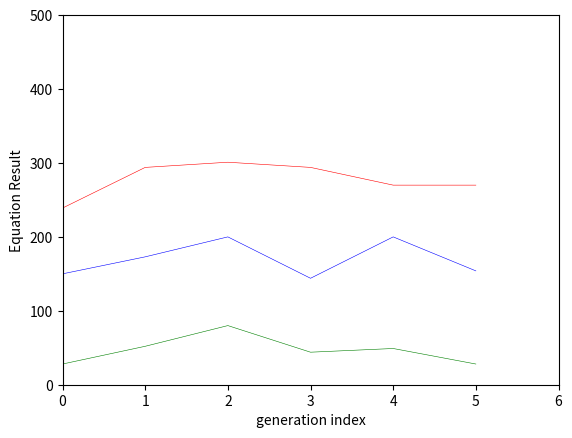

Here is the Python script that generated this plot:
import  random
import matplotlib.pyplot as plt
class GeneticAlgrithm:
    def __init__(self,chromosomeNo):
        self.gen = 0
        self.plot_data_best = []
        self.plot_data_mid = []
        self.plot_data_worst = []
        self.chromosomes = []
        self.sums = []
        self.fitness = []
        self.chromosomeNo = chromosomeNo
        self.sums = [0 for x in range(chromosomeNo)]
        for i in range(0,chromosomeNo):
            a = random.randint(0,40)
            b = random.randint(0,40)
            c = random.randint(0,40)
            d = random.randint(0,40)
            self.chromosomes.append([a, b, c, d])
    def evaluate(self):
            for i in range(self.chromosomeNo):
                e = Equation(*self.chromosomes[i])
                self.sums[i] = e.sum()
                if e.isGoalState():
                    return i
            return -1
    def select(self):
        total = 0
        self.fitness = [1/(1+abs(s)) for s in self.sums]
        self.calculateGen()
        for i in range(self.chromosomeNo): total += self.fitness[i]
        p = [f/total for f in self.fitness]
        c = [p[0]]
        r = [random.uniform(0,1) for x in range(self.chromosomeNo)]
        for i in range(1,len(p)): c.append(p[i] + c[i-1])
        oldChromosomes = self.chromosomes
        for i in range(len(c)-1):
            for j in range(len(r)):
                if (r[j] >= c[i] and r[j] < c[i+1]):
                    self.chromosomes[i + 1] = oldChromosomes[j]
    def crossover(self,pc):
        oldChromosomes = self.chromosomes
        parents = []
        r = [random.uniform(0,1) for x in range(self.chromosomeNo)]
        for k in range(self.chromosomeNo):
            if r[k] < pc:
                parents.append(k)
        for i in range(len(parents)):
            c = random.randint(1,3)
            self.chromosomes[parents[i]] = oldChromosomes[parents[i]][:c] + oldChromosomes[parents[(i+1)%len(parents)]][c:]

    def mutate(self,pm):
        total_gen = self.chromosomeNo * 4
        mutationNo = int(pm * total_gen)
        for i in range (mutationNo): self.chromosomes[random.randint(0,self.chromosomeNo-1)][random.randint(0,3)] = random.randint(0,40)
    def calculateGen(self):
        self.gen += 1
        self.fitness = [1/(1+abs(s)) for s in self.sums]
        sortedC = [x for _, x in sorted(zip(self.fitness, self.chromosomes))]
        bestIndex = self.chromosomes.index(sortedC[-1])
        worstIndex = self.chromosomes.index(sortedC[0])
        midIndex = self.chromosomes.index(sortedC[int(len(sortedC) / 2)])
        print("Generation ", self.gen, " : best fit: ", self.chromosomes[bestIndex], "mid fit: ",
              self.chromosomes[midIndex], "worst fit: ", self.chromosomes[worstIndex])
        self.plot_data_best.append(abs(self.sums[bestIndex]))
        self.plot_data_worst.append(abs(self.sums[worstIndex]))
        self.plot_data_mid.append(abs(self.sums[midIndex]))
    def solve(self):
        e = self.evaluate()
        while e == -1:
            self.select()
            self.crossover(0.25)
            self.mutate(0.2)
            e = self.evaluate()
        print("final Values:", self.chromosomes[e])


class Equation:
    def __init__(self,a,b,c,d):
        self.a = a
        self.b = b
        self.c = c
        self.d = d
    def sum(self): return self.a + 2 * self.b + 3 * self.c + 4 * self.d - 40
    def isGoalState(self): return self.a + 2 * self.b + 3 * self.c + 4 * self.d - 40 == 0
g = GeneticAlgrithm(20)
g.solve()
# plt.figure(figsize=(12,9))
plt.plot([x for x in range(len(g.plot_data_best))],g.plot_data_best,color = "green",linewidth = 0.4)#, color = "green")
plt.plot([x for x in range(len(g.plot_data_worst))],g.plot_data_worst,color = "red",linewidth = 0.4)#, color = "green")
plt.plot([x for x in range(len(g.plot_data_mid))],g.plot_data_mid,color = "blue",linewidth = 0.4)#, color = "green")
plt.axis([0, g.gen, 0, 500])
plt.ylabel('Equation Result')
plt.xlabel('generation index')
plt.show()
